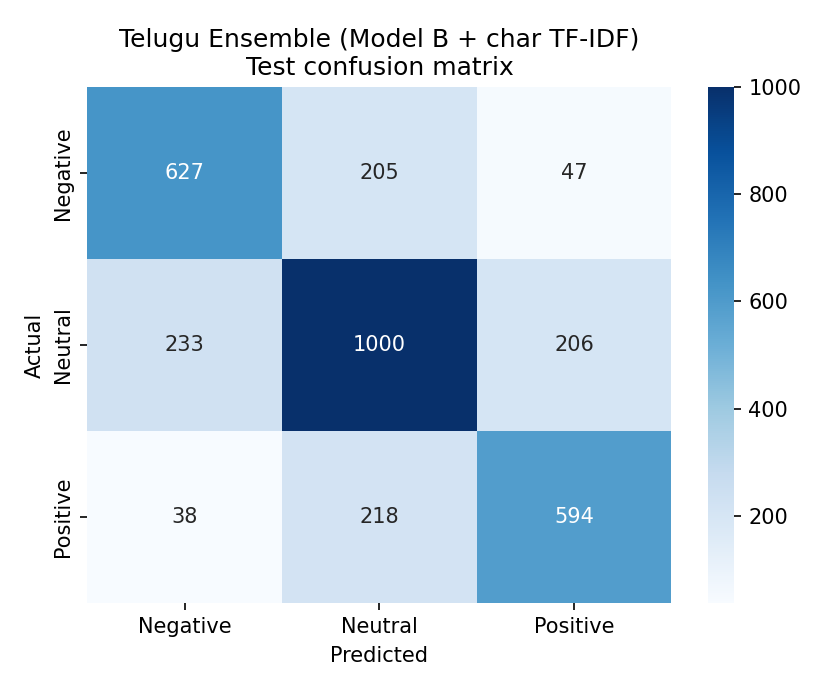

The table this chart was drawn from, first rows:
, pred_Negative, pred_Neutral, pred_Positive
true_Negative, 627, 205, 47
true_Neutral, 233, 1000, 206
true_Positive, 38, 218, 594
